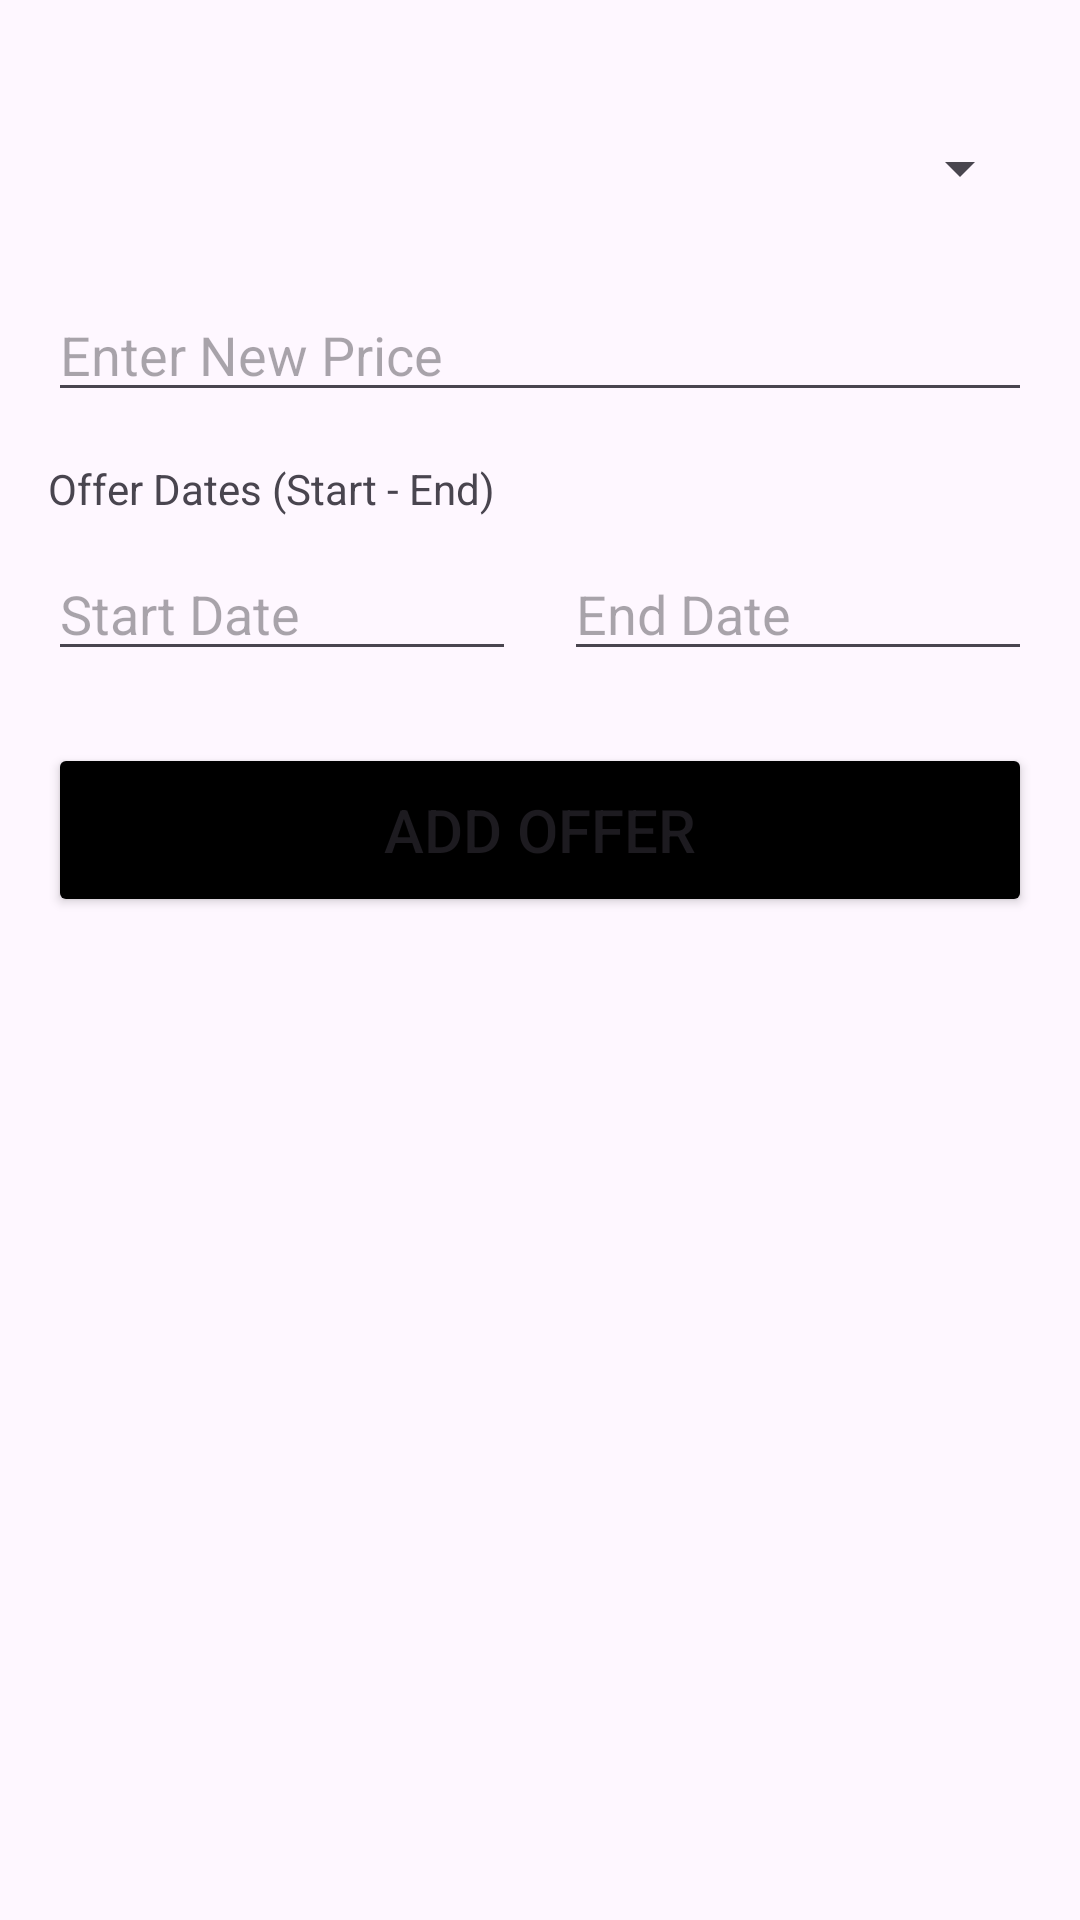

Android layout source for this screen:
<!-- AndroidManifest.xml: application theme Theme.AdvancePizza -->
<!-- res/layout/fragment_add_special_offers.xml -->
<?xml version="1.0" encoding="utf-8"?>
<LinearLayout xmlns:android="http://schemas.android.com/apk/res/android"
    android:layout_width="match_parent"
    android:layout_height="match_parent"
    android:orientation="vertical"
    android:padding="16dp">

    <Spinner
        android:id="@+id/pizzaNameSpinner"
        android:layout_width="match_parent"
        android:layout_height="48dp"
        android:layout_marginTop="16dp"
        android:hint="Select Pizza" />

    <EditText
        android:id="@+id/offerDiscountEditText"
        android:layout_width="match_parent"
        android:layout_height="wrap_content"
        android:layout_marginTop="16dp"
        android:hint="Enter New Price"
        android:inputType="number" />

    <TextView
        android:id="@+id/offerDatesTextView"
        android:layout_width="wrap_content"
        android:layout_height="29dp"
        android:layout_marginTop="16dp"
        android:text="Offer Dates (Start - End)" />

    <LinearLayout
        android:id="@+id/offerDatesLayout"
        android:layout_width="match_parent"
        android:layout_height="wrap_content"
        android:orientation="horizontal">

        <EditText
            android:id="@+id/startDateEditText"
            android:layout_width="0dp"
            android:layout_height="wrap_content"
            android:layout_weight="1"
            android:layout_marginEnd="8dp"
            android:hint="Start Date"
            android:focusable="false"
            android:onClick="showStartDatePickerDialog" />

        <EditText
            android:id="@+id/endDateEditText"
            android:layout_width="0dp"
            android:layout_height="wrap_content"
            android:layout_weight="1"
            android:layout_marginStart="8dp"
            android:hint="End Date"
            android:focusable="false"
            android:onClick="showEndDatePickerDialog" />
    </LinearLayout>

    <Button
        android:id="@+id/addOfferButton"
        android:layout_width="match_parent"
        android:layout_height="58dp"
        android:layout_marginTop="24dp"
        android:textSize="20sp"
        android:backgroundTint="@color/black"
        android:text="Add Offer"
        android:onClick="addOffer" />

</LinearLayout>
<!-- resources referenced by this layout -->
<resources>
  <color name="black">#FF000000</color>
  <style name="Theme.AdvancePizza" parent="Theme.Material3.Light.NoActionBar">
          
          <item name="colorPrimary">@color/lavender</item>
          <item name="colorPrimaryVariant">@color/lavender</item>
          <item name="colorOnPrimary">@color/white</item>
          
          <item name="colorSecondary">@color/teal_200</item>
          <item name="colorSecondaryVariant">@color/teal_700</item>
          <item name="colorOnSecondary">@color/black</item>
          
          <item name="android:statusBarColor">@color/lavender</item>
          
          <item name="android:windowFullscreen">false</item>
      </style>
  <color name="lavender">#767676</color>
  <color name="white">#FFFFFFFF</color>
  <color name="teal_200">#FF03DAC5</color>
  <color name="teal_700">#FF018786</color>
</resources>
